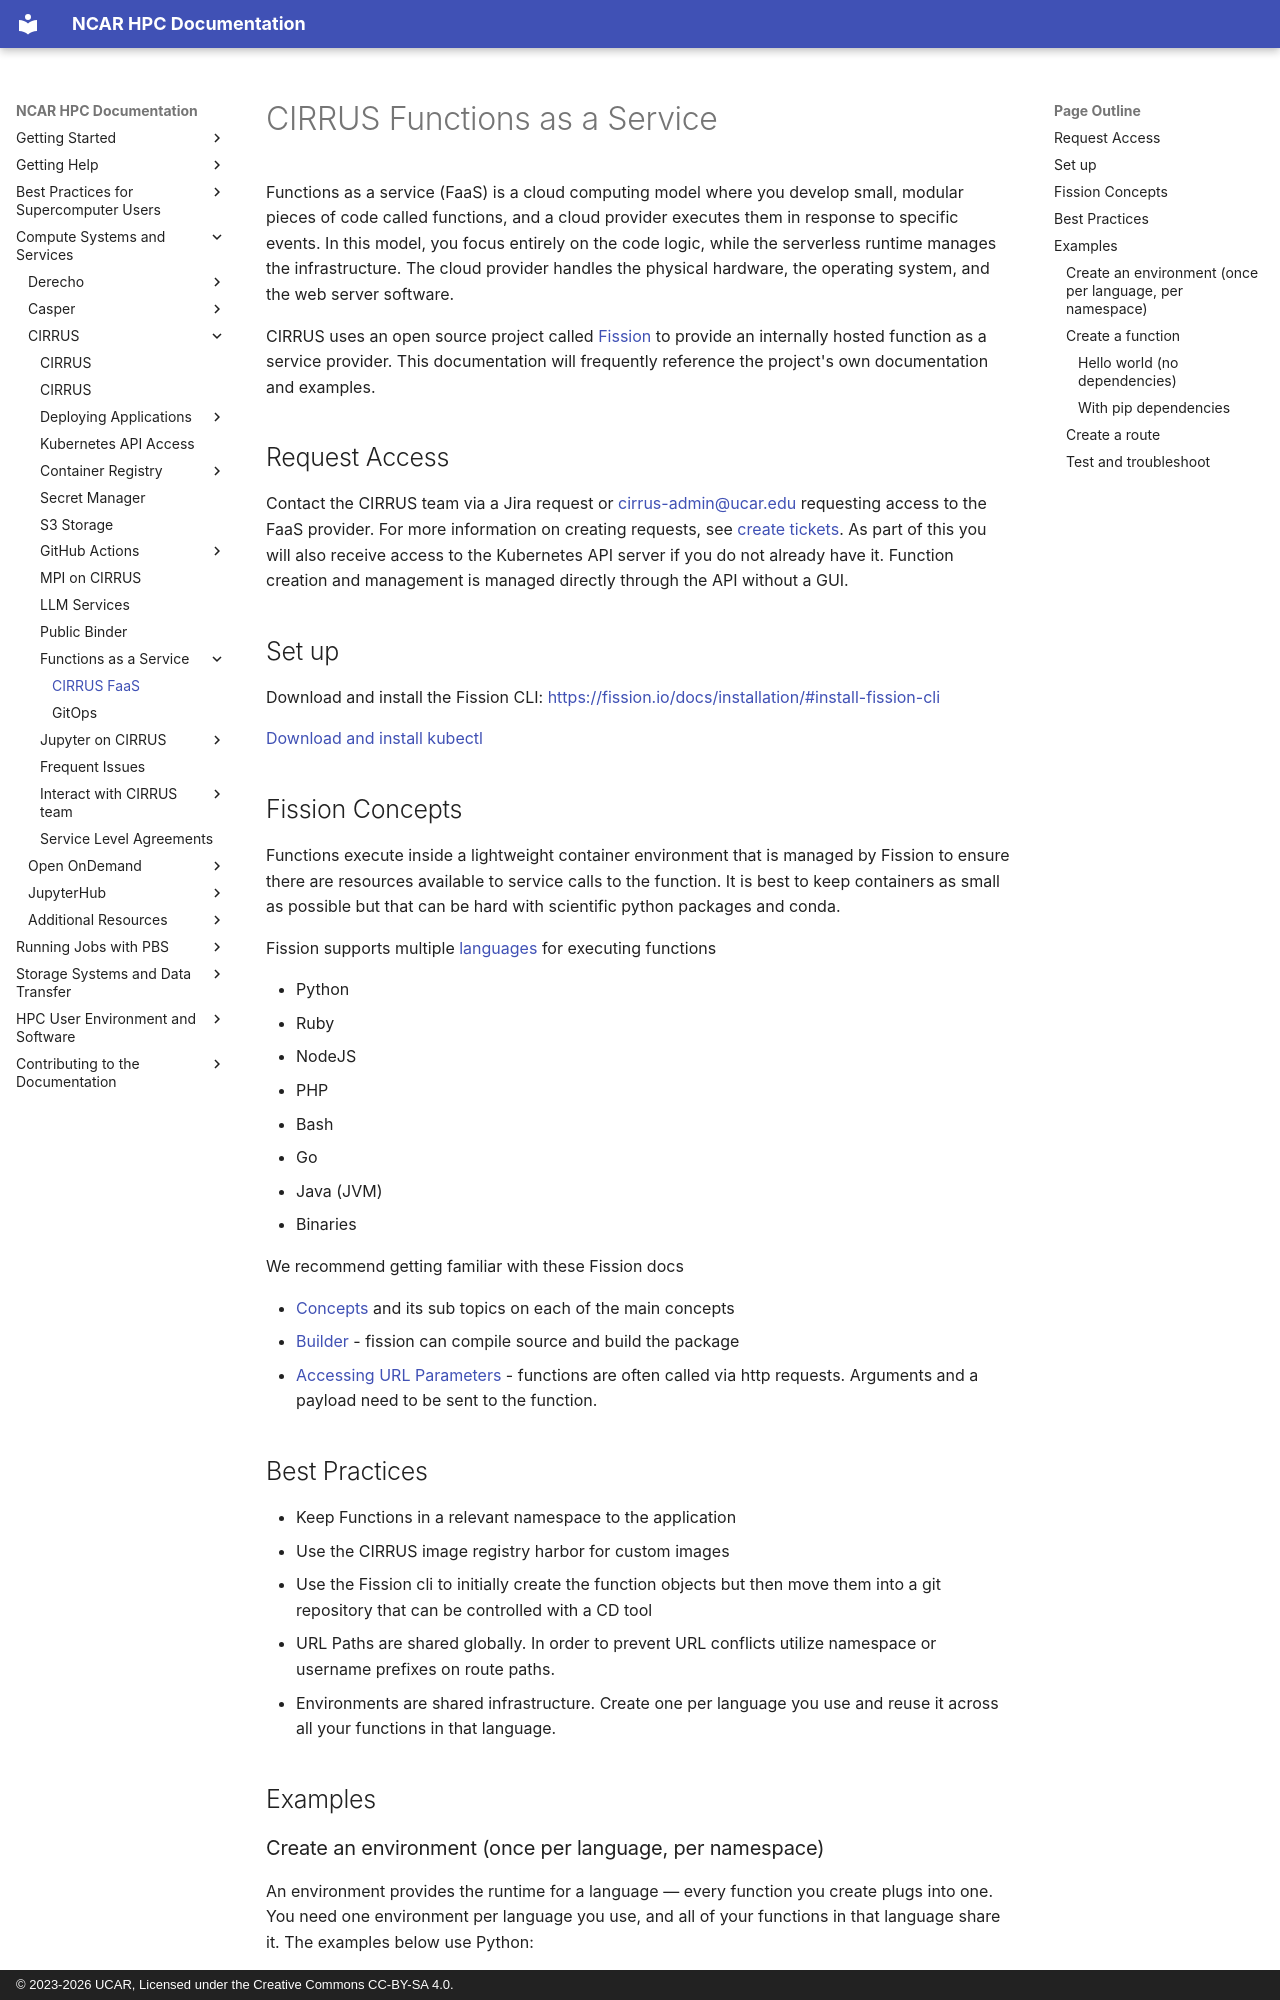

repository: NCAR/HPC-Docs · page: compute-systems/cirrus/guides/12-faas/faas/index.html · generator: mkdocs · copyright: © 2023-2026 UCAR, Licensed under the Creative Commons CC-BY-SA 4.0.

# CIRRUS Functions as a Service

Functions as a service (FaaS) is a cloud computing model where you develop small, modular pieces of code called functions, and a cloud provider executes them in response to specific events. In this model, you focus entirely on the code logic, while the serverless runtime manages the infrastructure. The cloud provider handles the physical hardware, the operating system, and the web server software.

CIRRUS uses an open source project called [Fission](https://fission.io) to provide an internally hosted function as a service provider. This documentation will frequently reference the project's own documentation and examples.

## Request Access

Contact the CIRRUS team via a Jira request or cirrus-admin@ucar.edu requesting access to the FaaS provider. For more information on creating requests, see [create tickets](../02-interact-with-cirrus-team/create-tickets.md). As part of this you will also receive access to the Kubernetes API server if you do not already have it. Function creation and management is managed directly through the API without a GUI.

## Set up

Download and install the Fission CLI: https://fission.io/docs/installation/#install-fission-cli

[Download and install kubectl](../10-kubectl/kubectl.md)

## Fission Concepts

Functions execute inside a lightweight container environment that is managed by Fission to ensure there are resources available to service calls to the function. It is best to keep containers as small as possible but that can be hard with scientific python packages and conda.

Fission supports multiple [languages](https://fission.io/docs/usage/languages/) for executing functions

- Python
- Ruby
- NodeJS
- PHP
- Bash
- Go
- Java (JVM)
- Binaries

We recommend getting familiar with these Fission docs

- [Concepts](https://fission.io/docs/concepts/) and its sub topics on each of the main concepts
- [Builder](https://fission.io/docs/architecture/builder-pod/) - fission can compile source and build the package
- [Accessing URL Parameters](https://fission.io/docs/usage/function/accessing-url-params/) - functions are often called via http requests. Arguments and a payload need to be sent to the function.


## Best Practices

- Keep Functions in a relevant namespace to the application
- Use the CIRRUS image registry harbor for custom images
- Use the Fission cli to initially create the function objects but then move them into a git repository that can be controlled with a CD tool
- URL Paths are shared globally. In order to prevent URL conflicts utilize namespace or username prefixes on route paths.
- Environments are shared infrastructure. Create one per language you use and reuse it across all your functions in that language.

## Examples

### Create an environment (once per language, per namespace)

An environment provides the runtime for a language — every function you create plugs into one. You need one environment per language you use, and all of your functions in that language share it. The examples below use Python:

```
fission env create --name python --poolsize=1 \
  --image ghcr.io/fission/python-env \
  --builder ghcr.io/fission/python-builder \
  -n <your-namespace>
```

For other languages, see the [Fission environments list](https://fission.io/docs/usage/languages/) for the runtime and builder image pairs. Each environment keeps `poolsize` warm pods running against your namespace resource quota, so create environments for languages you are actually using.

### Create a function
